Photos from the image-classification dataset "Project_dataset_updated_split_OT" in the GitHub repository FootOfTheFoot/garlic-grape-classifier. Its 4 classes are: garlic bulb, garlic clove, green grape, other grape.

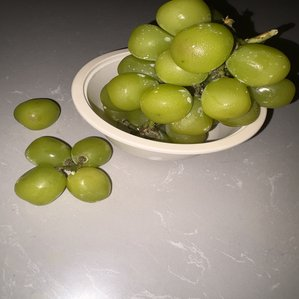
Label: green grape

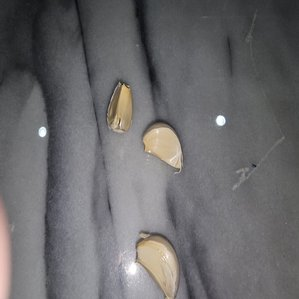
Label: garlic clove

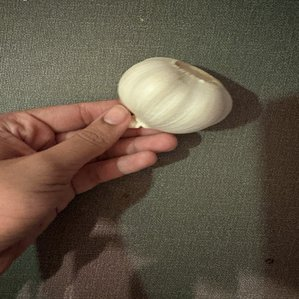
Label: garlic bulb

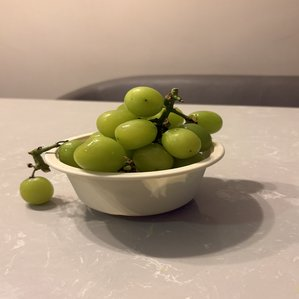
Label: green grape

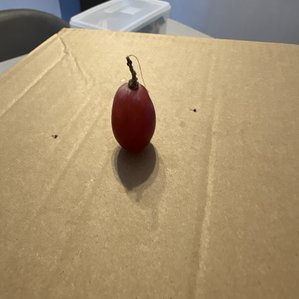
Label: other grape

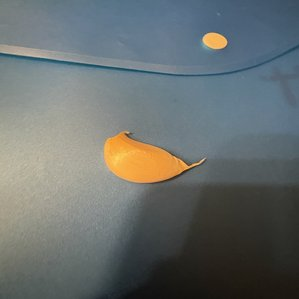
Label: garlic clove
